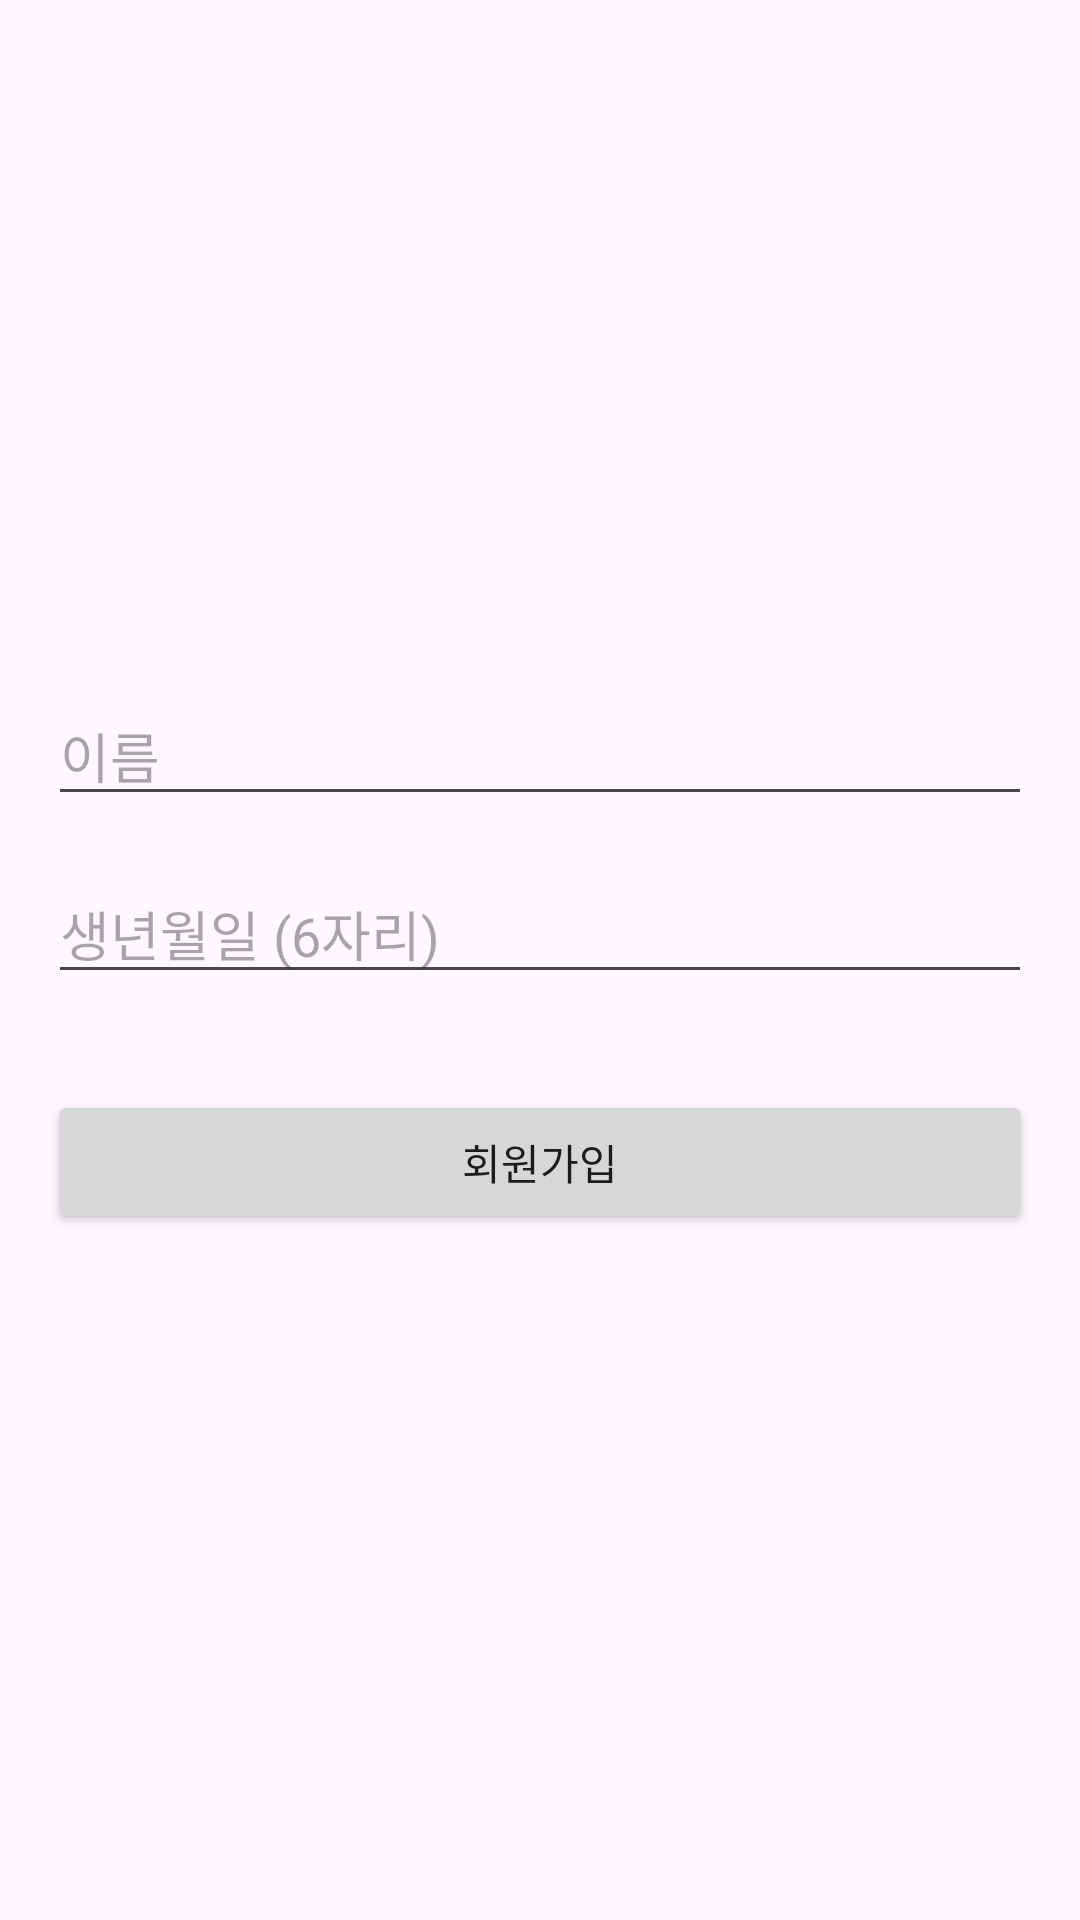

This screen was rendered from an Android layout file. Write that file and the resources it references.
<!-- AndroidManifest.xml: application theme Theme.CH_IOT -->
<!-- res/layout/activity_register.xml -->
<?xml version="1.0" encoding="utf-8"?>
<androidx.constraintlayout.widget.ConstraintLayout xmlns:android="http://schemas.android.com/apk/res/android"
    xmlns:app="http://schemas.android.com/apk/res-auto"
    xmlns:tools="http://schemas.android.com/tools"
    android:layout_width="match_parent"
    android:layout_height="match_parent"
    tools:context=".RegisterActivity">

    <EditText
        android:id="@+id/reg_edit_name"
        android:layout_width="0dp"
        android:layout_height="wrap_content"
        android:layout_marginStart="16dp"
        android:layout_marginEnd="16dp"
        android:hint="이름"
        android:inputType="text"
        app:layout_constraintEnd_toEndOf="parent"
        app:layout_constraintStart_toStartOf="parent"
        app:layout_constraintTop_toTopOf="parent"
        app:layout_constraintBottom_toTopOf="@id/reg_edit_birth"
        app:layout_constraintVertical_chainStyle="packed"
        app:layout_constraintVertical_bias="0.5" />

    <EditText
        android:id="@+id/reg_edit_birth"
        android:layout_width="0dp"
        android:layout_height="wrap_content"
        android:layout_marginTop="16dp"
        android:layout_marginStart="16dp"
        android:layout_marginEnd="16dp"
        android:hint="생년월일 (6자리)"
        android:inputType="number"
        app:layout_constraintEnd_toEndOf="parent"
        app:layout_constraintStart_toStartOf="parent"
        app:layout_constraintTop_toBottomOf="@id/reg_edit_name"
        app:layout_constraintBottom_toTopOf="@id/reg_btn_register" />

    <Button
        android:id="@+id/reg_btn_register"
        android:layout_width="0dp"
        android:layout_height="wrap_content"
        android:layout_marginTop="32dp"
        android:layout_marginStart="16dp"
        android:layout_marginEnd="16dp"
        android:text="회원가입"
        app:layout_constraintEnd_toEndOf="parent"
        app:layout_constraintStart_toStartOf="parent"
        app:layout_constraintTop_toBottomOf="@id/reg_edit_birth"
        app:layout_constraintBottom_toBottomOf="parent" />

</androidx.constraintlayout.widget.ConstraintLayout>
<!-- resources referenced by this layout -->
<resources>
  <style name="Theme.CH_IOT" parent="Base.Theme.CH_IOT" />
  <style name="Base.Theme.CH_IOT" parent="Theme.Material3.DayNight.NoActionBar">
          
          
      </style>
</resources>
